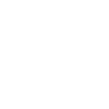
t = 0.00 s
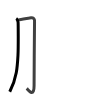
t = 1.75 s
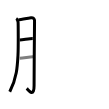
t = 3.50 s
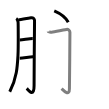
t = 5.50 s
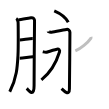
t = 7.25 s
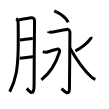
t = 9.00 s

The animated SVG that drew these frames (rendered in a browser with its animation timeline set to each time). Animation: 9 SMIL elements (animate=9); one cycle of 9.00 s.

<svg width="109px" height="109px" viewBox="0 0 px 109px" xmlns="http://www.w3.org/2000/svg" xmlns:xlink="http://www.w3.org/1999/xlink" xml:space="preserve" version="1.1"  baseProfile="full">
<path d="M16.25,18.58c1.5,0.92,1.7,2.71,1.83,3.67c0.13,0.95,0.33,24.95-0.1,32.95c-0.61,11.38-1.23,23.3-8.23,36.55" style="fill:none;stroke:black;stroke-width:3;opacity:0">
  <animate attributeType="CSS" attributeName="opacity" from="0" to="1" begin="0s" dur="1s" repeatCount="Indefinite" fill="freeze" />
</path>
<path d="M18.42,19.92c1.8-0.06,11.33-2.04,12.67-2.17c2.39-0.23,3.45,1.41,3.45,2.78c0,3.25-0.45,46.53-0.45,64.98c0,12.69-5.81,4.42-7.34,2.9" style="fill:none;stroke:black;stroke-width:3;opacity:0">
  <animate attributeType="CSS" attributeName="opacity" from="0" to="1" begin="1s" dur="1s" repeatCount="Indefinite" fill="freeze" />
</path>
<path d="M19.75,39.92c3.73-0.25,9.72-1.48,13-1.5" style="fill:none;stroke:black;stroke-width:3;opacity:0">
  <animate attributeType="CSS" attributeName="opacity" from="0" to="1" begin="2s" dur="1s" repeatCount="Indefinite" fill="freeze" />
</path>
<path d="M19.76,58.34c3.23-0.06,8.94-1.26,13.32-1.59" style="fill:none;stroke:black;stroke-width:3;opacity:0">
  <animate attributeType="CSS" attributeName="opacity" from="0" to="1" begin="3s" dur="1s" repeatCount="Indefinite" fill="freeze" />
</path>
<path d="M54.25,10.83c6.51,2.82,12.05,7.53,14,11.42" style="fill:none;stroke:black;stroke-width:3;opacity:0">
  <animate attributeType="CSS" attributeName="opacity" from="0" to="1" begin="4s" dur="1s" repeatCount="Indefinite" fill="freeze" />
</path>
<path d="M48.08,31.42c0.02,0.12,2.67,0.98,4.67,0.67c3.68-0.57,9.5-1.83,13.67-2.67c1.86-0.37,3.5,1.08,3.5,2.83c0,14-0.48,51.85-0.48,56.47c0,8.53-6.59,1.03-7.86-0.13" style="fill:none;stroke:black;stroke-width:3;opacity:0">
  <animate attributeType="CSS" attributeName="opacity" from="0" to="1" begin="5s" dur="1s" repeatCount="Indefinite" fill="freeze" />
</path>
<path d="M42.75,51.75c1.01,0.24,2.78,0.86,3.83,0.5c2.92-1,7.42-2.5,10.39-3.08c1.9-0.37,3.17,0.79,2.52,2.89c-3.75,12.19-10.75,22.02-18.08,27.85" style="fill:none;stroke:black;stroke-width:3;opacity:0">
  <animate attributeType="CSS" attributeName="opacity" from="0" to="1" begin="6s" dur="1s" repeatCount="Indefinite" fill="freeze" />
</path>
<path d="M90.98,36.85c0.09,0.36,0.15,0.97-0.17,1.44c-3.07,4.42-9.91,10.29-15.45,12.59" style="fill:none;stroke:black;stroke-width:3;opacity:0">
  <animate attributeType="CSS" attributeName="opacity" from="0" to="1" begin="7s" dur="1s" repeatCount="Indefinite" fill="freeze" />
</path>
<path d="M69.83,48c5.6,9.83,15.3,23.34,21.56,29c1.32,1.19,2.81,2.01,4.02,2.42" style="fill:none;stroke:black;stroke-width:3;opacity:0">
  <animate attributeType="CSS" attributeName="opacity" from="0" to="1" begin="8s" dur="1s" repeatCount="Indefinite" fill="freeze" />
</path>
</svg>
